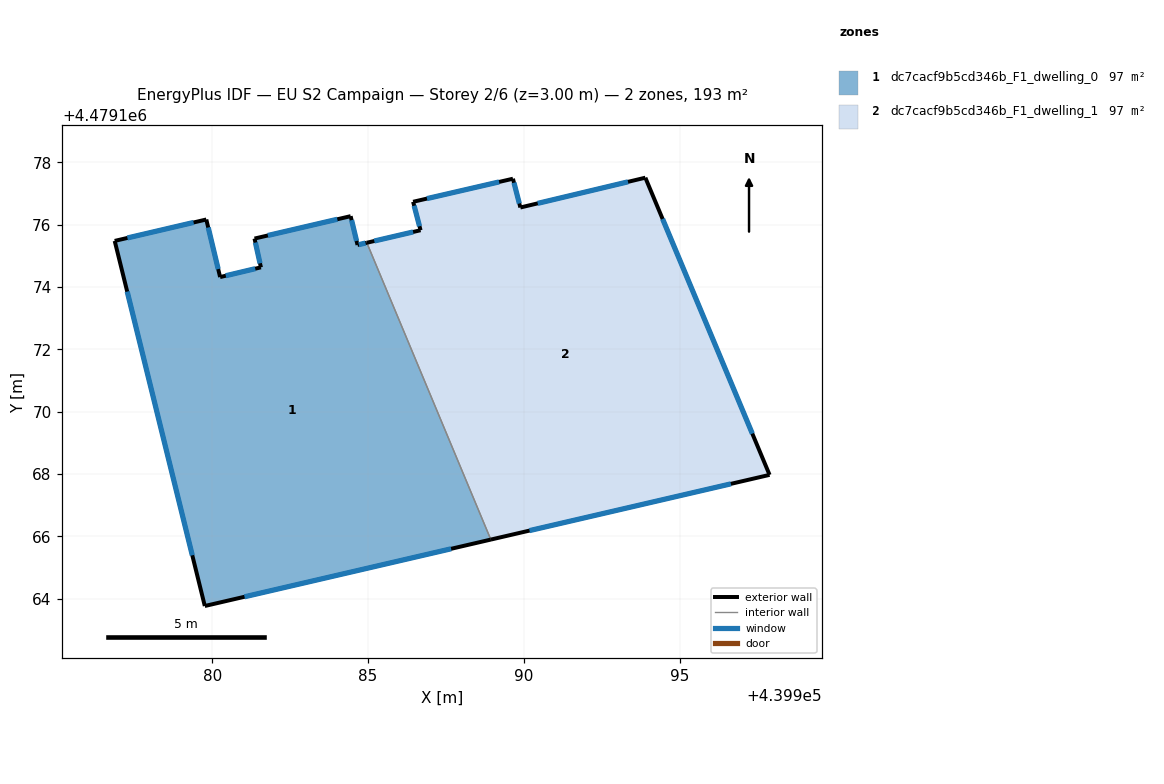
=== STOREY PLAN SPEC (per zone: floor XY polygon, exterior-wall plan segments, windows/doors) ===
zone 1: dc7cacf9b5cd346b_F1_dwelling_0  (96.5 m²)
  floor: (439988.94, 4479165.90) (439984.96, 4479175.42) (439984.66, 4479175.35) (439984.44, 4479176.28) (439981.36, 4479175.56) (439981.56, 4479174.63) (439980.25, 4479174.32) (439979.81, 4479176.17) (439976.87, 4479175.48) (439979.76, 4479163.77)
  exterior wall: (439981.36, 4479175.56) – (439984.44, 4479176.28)  [3.2 m]
    window: (439981.79, 4479175.66) – (439984.01, 4479176.18)  [5.0 m²]
  exterior wall: (439984.44, 4479176.28) – (439984.66, 4479175.35)  [0.9 m]
    window: (439984.47, 4479176.15) – (439984.63, 4479175.48)  [1.5 m²]
  exterior wall: (439984.66, 4479175.35) – (439984.96, 4479175.42)  [0.3 m]
    window: (439984.70, 4479175.36) – (439984.92, 4479175.41)  [0.5 m²]
  exterior wall: (439988.94, 4479165.90) – (439979.76, 4479163.77)  [9.4 m]
    window: (439987.66, 4479165.61) – (439981.04, 4479164.07)  [14.7 m²]
  exterior wall: (439979.76, 4479163.77) – (439976.87, 4479175.48)  [12.1 m]
    window: (439979.36, 4479165.40) – (439977.27, 4479173.86)  [18.9 m²]
  exterior wall: (439976.87, 4479175.48) – (439979.81, 4479176.17)  [3.0 m]
    window: (439977.28, 4479175.58) – (439979.40, 4479176.07)  [4.7 m²]
  exterior wall: (439979.81, 4479176.17) – (439980.25, 4479174.32)  [1.9 m]
    window: (439979.87, 4479175.91) – (439980.19, 4479174.58)  [3.0 m²]
  exterior wall: (439980.25, 4479174.32) – (439981.56, 4479174.63)  [1.3 m]
    window: (439980.43, 4479174.37) – (439981.38, 4479174.59)  [2.1 m²]
  exterior wall: (439981.56, 4479174.63) – (439981.36, 4479175.56)  [0.9 m]
    window: (439981.53, 4479174.76) – (439981.39, 4479175.43)  [1.5 m²]
  interior walls: 1
zone 2: dc7cacf9b5cd346b_F1_dwelling_1  (96.5 m²)
  floor: (439997.88, 4479167.98) (439993.90, 4479177.51) (439989.89, 4479176.55) (439989.65, 4479177.48) (439986.44, 4479176.74) (439986.68, 4479175.83) (439984.96, 4479175.42) (439988.94, 4479165.90)
  exterior wall: (439989.65, 4479177.48) – (439989.89, 4479176.55)  [1.0 m]
    window: (439989.68, 4479177.35) – (439989.85, 4479176.68)  [1.5 m²]
  exterior wall: (439989.89, 4479176.55) – (439993.90, 4479177.51)  [4.1 m]
    window: (439990.44, 4479176.69) – (439993.34, 4479177.38)  [6.5 m²]
  exterior wall: (439993.90, 4479177.51) – (439997.88, 4479167.98)  [10.3 m]
    window: (439994.45, 4479176.19) – (439997.33, 4479169.30)  [16.2 m²]
  exterior wall: (439997.88, 4479167.98) – (439988.94, 4479165.90)  [9.2 m]
    window: (439996.64, 4479167.69) – (439990.18, 4479166.19)  [14.4 m²]
  exterior wall: (439984.96, 4479175.42) – (439986.68, 4479175.83)  [1.8 m]
    window: (439985.20, 4479175.48) – (439986.44, 4479175.77)  [2.8 m²]
  exterior wall: (439986.68, 4479175.83) – (439986.45, 4479176.74)  [0.9 m]
    window: (439986.65, 4479175.95) – (439986.48, 4479176.61)  [1.5 m²]
  exterior wall: (439986.45, 4479176.74) – (439989.65, 4479177.48)  [3.3 m]
    window: (439986.89, 4479176.84) – (439989.20, 4479177.38)  [5.1 m²]
  interior walls: 1

=== DERIVED (storey summary) ===
Building: EU S2 Campaign
Storey: 2 of 6  (floor level z = 3.00 m)
Storey gross floor area: 193.0 m²
Zones on this storey: 2
  - dc7cacf9b5cd346b_F1_dwelling_0: floor 96.5 m²; exterior wall 33.1 m (99.3 m²); 9 window(s) 51.8 m²; WWR 52.2%
  - dc7cacf9b5cd346b_F1_dwelling_1: floor 96.5 m²; exterior wall 30.6 m (91.8 m²); 7 window(s) 47.9 m²; WWR 52.2%
Zone adjacency (shared interzone walls):
  - dc7cacf9b5cd346b_F1_dwelling_0 ↔ dc7cacf9b5cd346b_F1_dwelling_1